Labelled photos from "dataset", an image-classification folder in adb-coding/sdrogo-corse-dashboard. The possible labels are: leaderboard, not leaderboard.

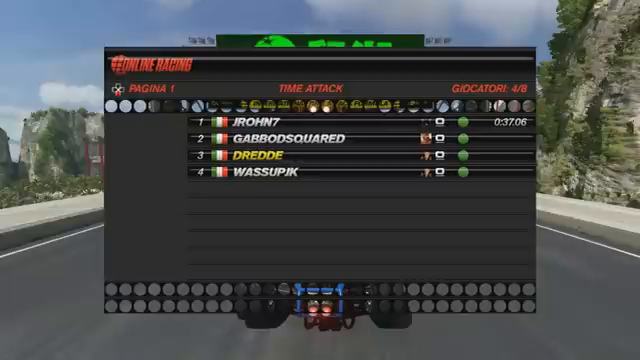
Label: not leaderboard

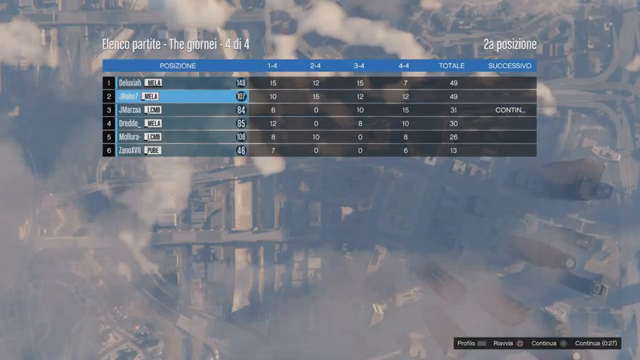
Label: leaderboard

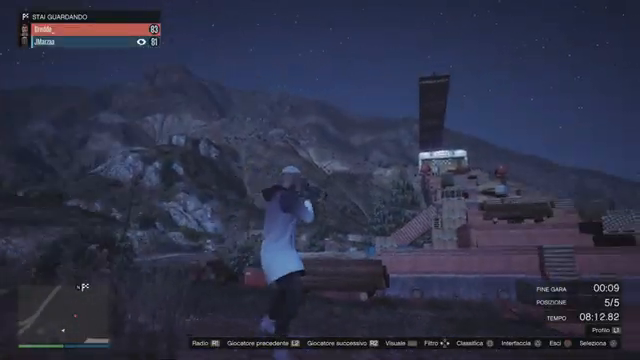
Label: not leaderboard

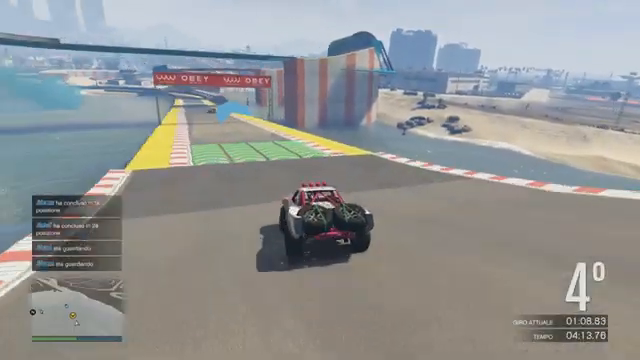
Label: not leaderboard

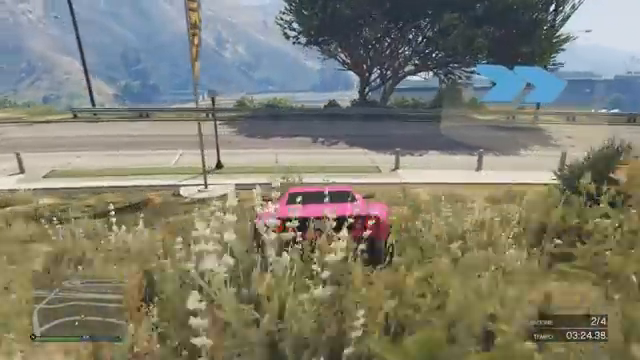
Label: not leaderboard

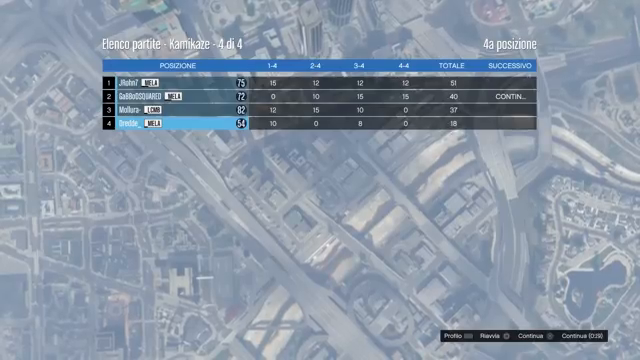
Label: leaderboard
